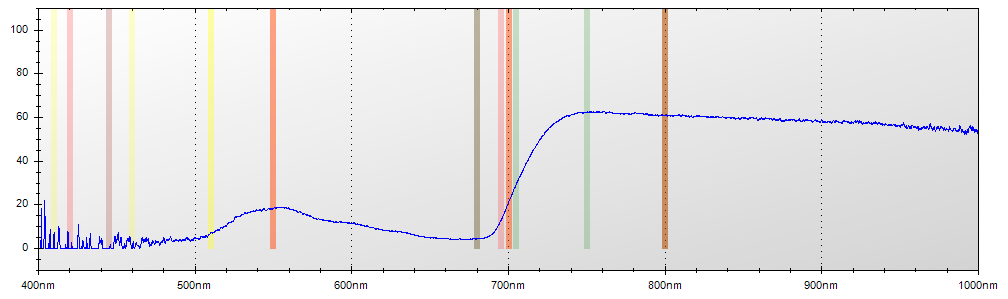

Data behind this chart, as committed beside it:
Layer Title, Color, Specimen ID
Layer 1, Blue, Untitled
Mode, Integration Time, Boxcar Width, Scans to Average
Reflectance, 650 ms, 2, 1
Wavelength, Raw Spectrometer Data, Calibrated and Averaged Data
345.6, 1384, 0%
345.8, 1425, 49.9999999999972%
346, 2692, 100%
346.2, 3355, 100%
346.5, 3961, 0%
346.7, 4512, 0%
346.9, 4492, 0%
347.1, 4494, 0%
347.3, 4354, 100%
347.5, 4343, 100%
347.8, 4390, 100%
348, 4399, 100%
348.2, 4302, 100%
348.4, 4353, 100%
348.6, 4303, 100%
348.8, 4325, 100%
349.1, 4387, 0%
349.3, 4401, 0%
349.5, 4458, 0%
349.7, 4516, 0%
349.9, 4537, 0%
350.1, 4477, 0%
350.3, 4481, 0%
350.6, 4522, 0%
350.8, 4549, 0%
351, 4556, 0%
351.2, 4485, 0%
351.4, 4475, 0%
351.6, 4439, 0%
351.9, 4673, 0%
352.1, 4633, 0%
352.3, 4786, 0%
352.5, 4903, 0%
352.7, 4875, 0%
352.9, 4595, 0%
353.2, 4630, 11.4864864864873%
353.4, 4667, 53.521126760562%
353.6, 4603, 91.1111111111109%
353.8, 4629, 75.8064516129025%
354, 4716, 100%
354.2, 4776, 100%
354.5, 4664, 0%
354.7, 4613, 100%
354.9, 4547, 0%
355.1, 4489, 0%
355.3, 4407, 0%
355.5, 4359, 0%
355.8, 4423, 0%
356, 4516, 0%
356.2, 4578, 0%
356.4, 4588, 0%
356.6, 4657, 19.7231833910031%
356.8, 4680, 18.3962264150948%
357, 4578, 22.2222222222218%
357.3, 4512, 49.7109826589598%
357.5, 4574, 48.9361702127663%
... 7,245 more rows
